Run: headless pygame with SDL's dummy video driver; simulated clock (each Clock.tick advances the game by its frame time, no real sleeping); random seed 0; keys injected as events and as key.get_pressed() state; no mouse input.
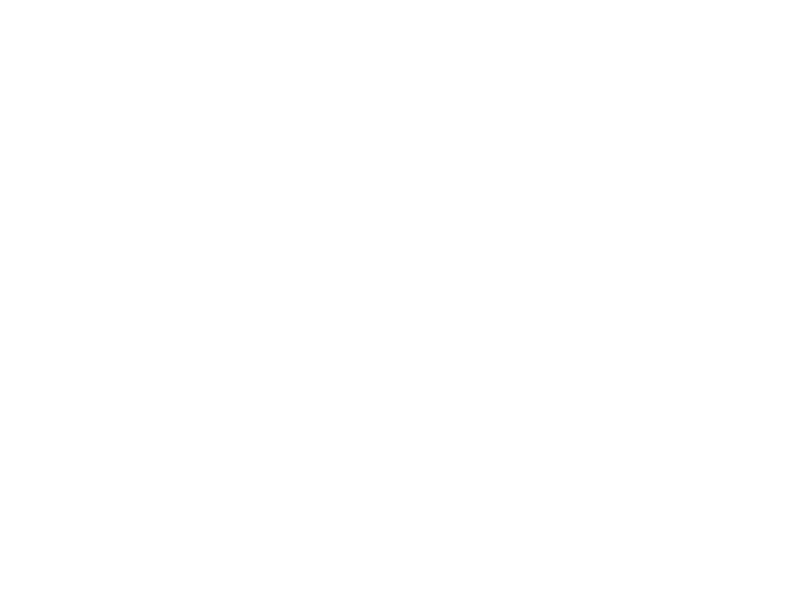
Frame 1 of 4 · flips 1–60 · no input
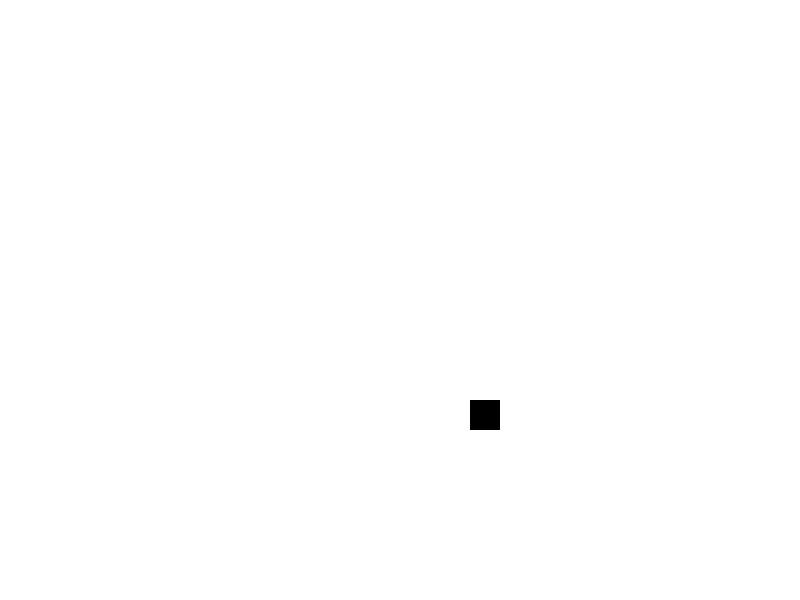
Frame 2 of 4 · flips 61–180 · tapped SPACE, RETURN · held RIGHT (→), D
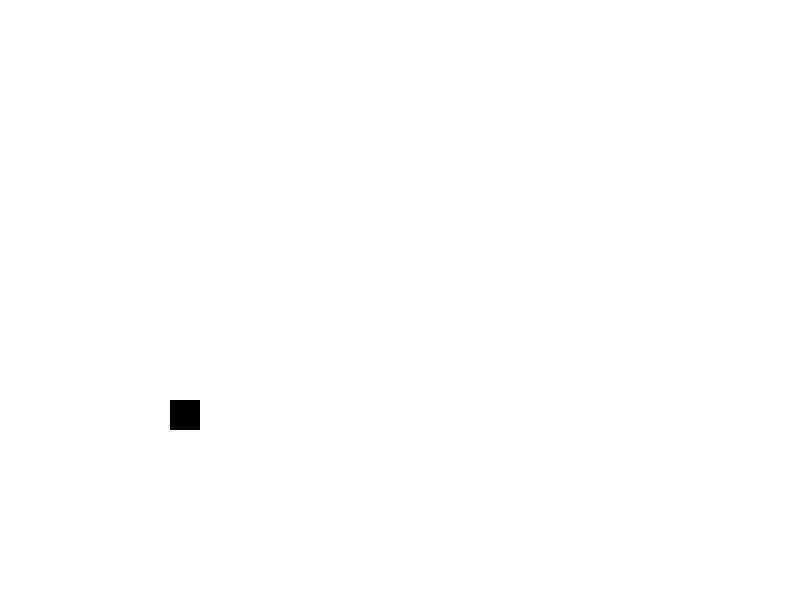
Frame 3 of 4 · flips 181–300 · held DOWN (↓), S
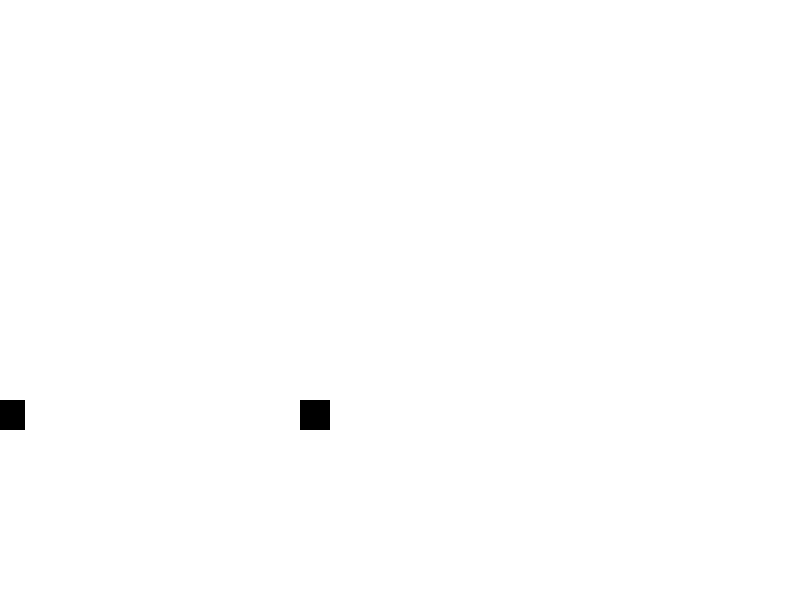
Frame 4 of 4 · flips 301–420 · held LEFT (←), A, UP (↑), W

The pygame program that drew these frames:

import pygame
import random

pygame.init()

clock = pygame.time.Clock()

display_width = 800
display_height = 600
gameDisplay = pygame.display.set_mode((display_width, display_height))
white = (255, 255, 255)
black = (0, 0, 0)

X_kordinaat_A = 0
Y_kordinaat_A = 400

X_kordinaat_B = 800 - 30
Y_kordinaat_B = 400

gameExit = False


class Block_A(pygame.sprite.Sprite):
    def __init__(self, color, width, height):
        super().__init__()
        self.image = pygame.Surface([width, height])
        self.image.fill(color)
        self.rect = self.image.get_rect()

    def reset_pos(self):
        self.rect.x = X_kordinaat_A
        self.rect.y = Y_kordinaat_A

    def update(self):
        if self.rect.x > display_width - 30:
            # self.reset_pos()
            self.rect.x += 0
        else:
            self.rect.x += 5


def blokk_a(x_kordinaat, y_kordinaat):
    block = Block_A(black, 30, 30)

    block.rect.x = x_kordinaat
    block.rect.y = y_kordinaat

    # Add the block to the list of objects
    block_list.add(block)
    all_sprites_list.add(block)


class Block_B(pygame.sprite.Sprite):
    def __init__(self, color, width, height):
        super().__init__()
        self.image = pygame.Surface([width, height])
        self.image.fill(color)
        self.rect = self.image.get_rect()

    def reset_pos(self):
        self.rect.x = X_kordinaat_B
        self.rect.y = Y_kordinaat_B

    def update(self):
        if self.rect.x < 0:
            # self.reset_pos()
            self.rect.x += 0
        else:
            self.rect.x -= 5


def blokk_b(x_kordinaat, y_kordinaat):
    block = Block_B(black, 30, 30)

    block.rect.x = x_kordinaat
    block.rect.y = y_kordinaat

    # Add the block to the list of objects
    block_list.add(block)
    all_sprites_list.add(block)


# This is a list of 'sprites.' Each block in the program is
# added to this list. The list is managed by a class called 'Group.'
block_list = pygame.sprite.Group()

# This is a list of every sprite. All blocks and the player block as well.
all_sprites_list = pygame.sprite.Group()

#blokk_a(X_kordinaat_A, Y_kordinaat_A)
#blokk_b(X_kordinaat_B,Y_kordinaat_B)


while not gameExit:
    pygame.display.update()

    for event in pygame.event.get():
        if event.type == pygame.QUIT:
            gameExit = True
        if event.type == pygame.KEYDOWN:
            if event.key == pygame.K_a:
                blokk_a(X_kordinaat_A,Y_kordinaat_A)
        if event.type == pygame.KEYDOWN:
            if event.key == pygame.K_d:
                blokk_b(X_kordinaat_B,Y_kordinaat_B)

    gameDisplay.fill(white)
    # Calls update() method on every sprite in the list
    all_sprites_list.update()
    all_sprites_list.draw(gameDisplay)

    pygame.display.update()
    clock.tick(60)
pygame.quit()
quit()
